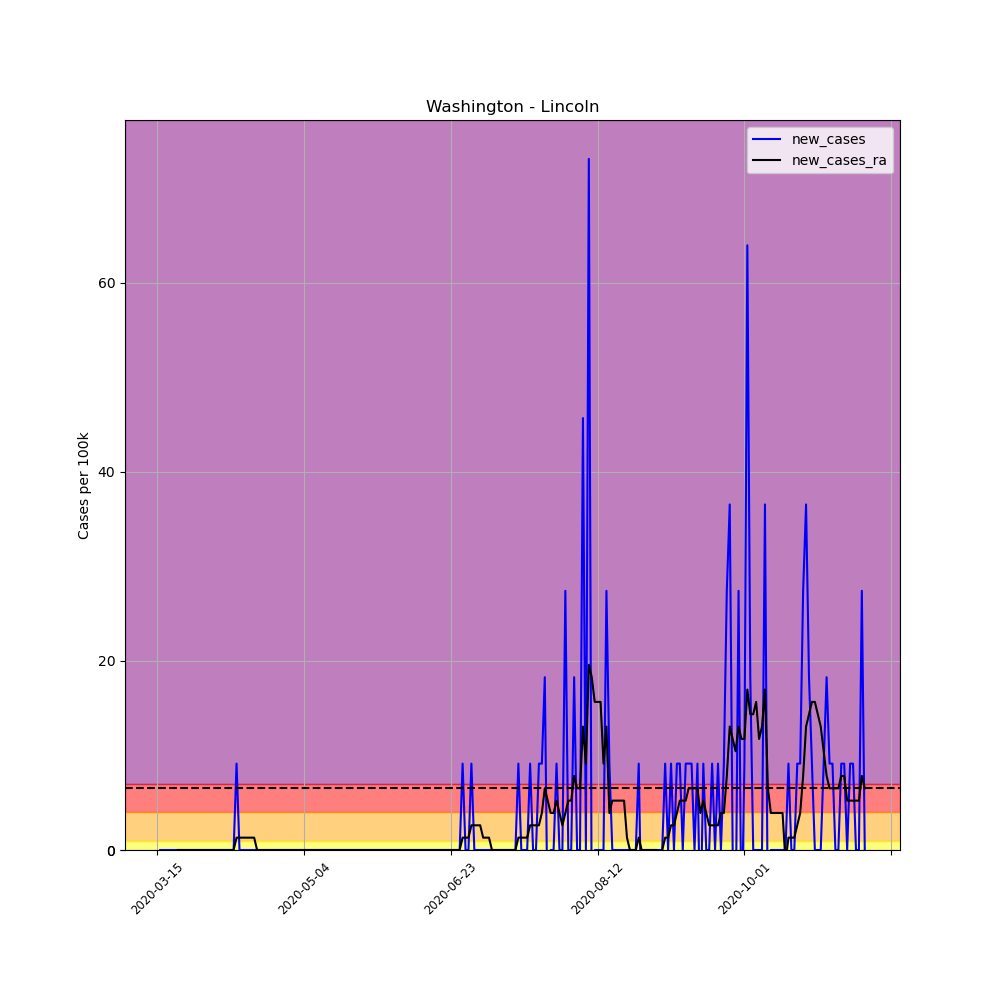

Source data for this figure (header and first rows):
, date, county, state, fips, cases, deaths, COUNTY, STNAME, CTYNAME, POPESTIMATE2019, per_100k, per_100k_ra, new_cases, new_cases_ra
104154, 2020-03-15, Lincoln, Washington, 53043, 1, 0, 43, Washington, Lincoln, 10939, 9.142, , , 
104155, 2020-03-16, Lincoln, Washington, 53043, 1, 0, 43, Washington, Lincoln, 10939, 9.142, , 0.0, 
104156, 2020-03-17, Lincoln, Washington, 53043, 1, 0, 43, Washington, Lincoln, 10939, 9.142, , 0.0, 
104157, 2020-03-18, Lincoln, Washington, 53043, 1, 0, 43, Washington, Lincoln, 10939, 9.142, , 0.0, 
104158, 2020-03-19, Lincoln, Washington, 53043, 1, 0, 43, Washington, Lincoln, 10939, 9.142, , 0.0, 
104159, 2020-03-20, Lincoln, Washington, 53043, 1, 0, 43, Washington, Lincoln, 10939, 9.142, , 0.0, 
104160, 2020-03-21, Lincoln, Washington, 53043, 1, 0, 43, Washington, Lincoln, 10939, 9.142, 9.142, 0.0, 
104161, 2020-03-22, Lincoln, Washington, 53043, 1, 0, 43, Washington, Lincoln, 10939, 9.142, 9.142, 0.0, 0.0
104162, 2020-03-23, Lincoln, Washington, 53043, 1, 0, 43, Washington, Lincoln, 10939, 9.142, 9.142, 0.0, 0.0
104163, 2020-03-24, Lincoln, Washington, 53043, 1, 0, 43, Washington, Lincoln, 10939, 9.142, 9.142, 0.0, 0.0
104164, 2020-03-25, Lincoln, Washington, 53043, 1, 0, 43, Washington, Lincoln, 10939, 9.142, 9.142, 0.0, 0.0
104165, 2020-03-26, Lincoln, Washington, 53043, 1, 0, 43, Washington, Lincoln, 10939, 9.142, 9.142, 0.0, 0.0
104166, 2020-03-27, Lincoln, Washington, 53043, 1, 0, 43, Washington, Lincoln, 10939, 9.142, 9.142, 0.0, 0.0
104167, 2020-03-28, Lincoln, Washington, 53043, 1, 0, 43, Washington, Lincoln, 10939, 9.142, 9.142, 0.0, 0.0
104168, 2020-03-29, Lincoln, Washington, 53043, 1, 0, 43, Washington, Lincoln, 10939, 9.142, 9.142, 0.0, 0.0
104169, 2020-03-30, Lincoln, Washington, 53043, 1, 0, 43, Washington, Lincoln, 10939, 9.142, 9.142, 0.0, 0.0
104170, 2020-03-31, Lincoln, Washington, 53043, 1, 0, 43, Washington, Lincoln, 10939, 9.142, 9.142, 0.0, 0.0
104171, 2020-04-01, Lincoln, Washington, 53043, 1, 0, 43, Washington, Lincoln, 10939, 9.142, 9.142, 0.0, 0.0
104172, 2020-04-02, Lincoln, Washington, 53043, 1, 0, 43, Washington, Lincoln, 10939, 9.142, 9.142, 0.0, 0.0
104173, 2020-04-03, Lincoln, Washington, 53043, 1, 0, 43, Washington, Lincoln, 10939, 9.142, 9.142, 0.0, 0.0
104174, 2020-04-04, Lincoln, Washington, 53043, 1, 0, 43, Washington, Lincoln, 10939, 9.142, 9.142, 0.0, 0.0
104175, 2020-04-05, Lincoln, Washington, 53043, 1, 0, 43, Washington, Lincoln, 10939, 9.142, 9.142, 0.0, 0.0
104176, 2020-04-06, Lincoln, Washington, 53043, 1, 0, 43, Washington, Lincoln, 10939, 9.142, 9.142, 0.0, 0.0
104177, 2020-04-07, Lincoln, Washington, 53043, 1, 0, 43, Washington, Lincoln, 10939, 9.142, 9.142, 0.0, 0.0
104178, 2020-04-08, Lincoln, Washington, 53043, 1, 0, 43, Washington, Lincoln, 10939, 9.142, 9.142, 0.0, 0.0
104179, 2020-04-09, Lincoln, Washington, 53043, 1, 0, 43, Washington, Lincoln, 10939, 9.142, 9.142, 0.0, 0.0
104180, 2020-04-10, Lincoln, Washington, 53043, 1, 0, 43, Washington, Lincoln, 10939, 9.142, 9.142, 0.0, 0.0
104181, 2020-04-11, Lincoln, Washington, 53043, 2, 0, 43, Washington, Lincoln, 10939, 18.28, 10.45, 9.142, 1.306
104182, 2020-04-12, Lincoln, Washington, 53043, 2, 0, 43, Washington, Lincoln, 10939, 18.28, 11.75, 0.0, 1.306
104183, 2020-04-13, Lincoln, Washington, 53043, 2, 0, 43, Washington, Lincoln, 10939, 18.28, 13.06, 0.0, 1.306
104184, 2020-04-14, Lincoln, Washington, 53043, 2, 0, 43, Washington, Lincoln, 10939, 18.28, 14.37, 0.0, 1.306
104185, 2020-04-15, Lincoln, Washington, 53043, 2, 0, 43, Washington, Lincoln, 10939, 18.28, 15.67, 0.0, 1.306
104186, 2020-04-16, Lincoln, Washington, 53043, 2, 0, 43, Washington, Lincoln, 10939, 18.28, 16.98, 0.0, 1.306
104187, 2020-04-17, Lincoln, Washington, 53043, 2, 0, 43, Washington, Lincoln, 10939, 18.28, 18.28, 0.0, 1.306
104188, 2020-04-18, Lincoln, Washington, 53043, 2, 0, 43, Washington, Lincoln, 10939, 18.28, 18.28, 0.0, 0.0
104189, 2020-04-19, Lincoln, Washington, 53043, 2, 0, 43, Washington, Lincoln, 10939, 18.28, 18.28, 0.0, 0.0
104190, 2020-04-20, Lincoln, Washington, 53043, 2, 0, 43, Washington, Lincoln, 10939, 18.28, 18.28, 0.0, 0.0
104191, 2020-04-21, Lincoln, Washington, 53043, 2, 0, 43, Washington, Lincoln, 10939, 18.28, 18.28, 0.0, 0.0
104192, 2020-04-22, Lincoln, Washington, 53043, 2, 0, 43, Washington, Lincoln, 10939, 18.28, 18.28, 0.0, 0.0
104193, 2020-04-23, Lincoln, Washington, 53043, 2, 0, 43, Washington, Lincoln, 10939, 18.28, 18.28, 0.0, 0.0
104194, 2020-04-24, Lincoln, Washington, 53043, 2, 0, 43, Washington, Lincoln, 10939, 18.28, 18.28, 0.0, 0.0
104195, 2020-04-25, Lincoln, Washington, 53043, 2, 0, 43, Washington, Lincoln, 10939, 18.28, 18.28, 0.0, 0.0
104196, 2020-04-26, Lincoln, Washington, 53043, 2, 0, 43, Washington, Lincoln, 10939, 18.28, 18.28, 0.0, 0.0
104197, 2020-04-27, Lincoln, Washington, 53043, 2, 0, 43, Washington, Lincoln, 10939, 18.28, 18.28, 0.0, 0.0
104198, 2020-04-28, Lincoln, Washington, 53043, 2, 0, 43, Washington, Lincoln, 10939, 18.28, 18.28, 0.0, 0.0
104199, 2020-04-29, Lincoln, Washington, 53043, 2, 0, 43, Washington, Lincoln, 10939, 18.28, 18.28, 0.0, 0.0
104200, 2020-04-30, Lincoln, Washington, 53043, 2, 0, 43, Washington, Lincoln, 10939, 18.28, 18.28, 0.0, 0.0
104201, 2020-05-01, Lincoln, Washington, 53043, 2, 0, 43, Washington, Lincoln, 10939, 18.28, 18.28, 0.0, 0.0
104202, 2020-05-02, Lincoln, Washington, 53043, 2, 0, 43, Washington, Lincoln, 10939, 18.28, 18.28, 0.0, 0.0
104203, 2020-05-03, Lincoln, Washington, 53043, 2, 0, 43, Washington, Lincoln, 10939, 18.28, 18.28, 0.0, 0.0
104204, 2020-05-04, Lincoln, Washington, 53043, 2, 0, 43, Washington, Lincoln, 10939, 18.28, 18.28, 0.0, 0.0
104205, 2020-05-05, Lincoln, Washington, 53043, 2, 0, 43, Washington, Lincoln, 10939, 18.28, 18.28, 0.0, 0.0
104206, 2020-05-06, Lincoln, Washington, 53043, 2, 0, 43, Washington, Lincoln, 10939, 18.28, 18.28, 0.0, 0.0
104207, 2020-05-07, Lincoln, Washington, 53043, 2, 0, 43, Washington, Lincoln, 10939, 18.28, 18.28, 0.0, 0.0
104208, 2020-05-08, Lincoln, Washington, 53043, 2, 0, 43, Washington, Lincoln, 10939, 18.28, 18.28, 0.0, 0.0
104209, 2020-05-09, Lincoln, Washington, 53043, 2, 0, 43, Washington, Lincoln, 10939, 18.28, 18.28, 0.0, 0.0
104210, 2020-05-10, Lincoln, Washington, 53043, 2, 0, 43, Washington, Lincoln, 10939, 18.28, 18.28, 0.0, 0.0
104211, 2020-05-11, Lincoln, Washington, 53043, 2, 0, 43, Washington, Lincoln, 10939, 18.28, 18.28, 0.0, 0.0
104212, 2020-05-12, Lincoln, Washington, 53043, 2, 0, 43, Washington, Lincoln, 10939, 18.28, 18.28, 0.0, 0.0
104213, 2020-05-13, Lincoln, Washington, 53043, 2, 0, 43, Washington, Lincoln, 10939, 18.28, 18.28, 0.0, 0.0
... 182 more rows
